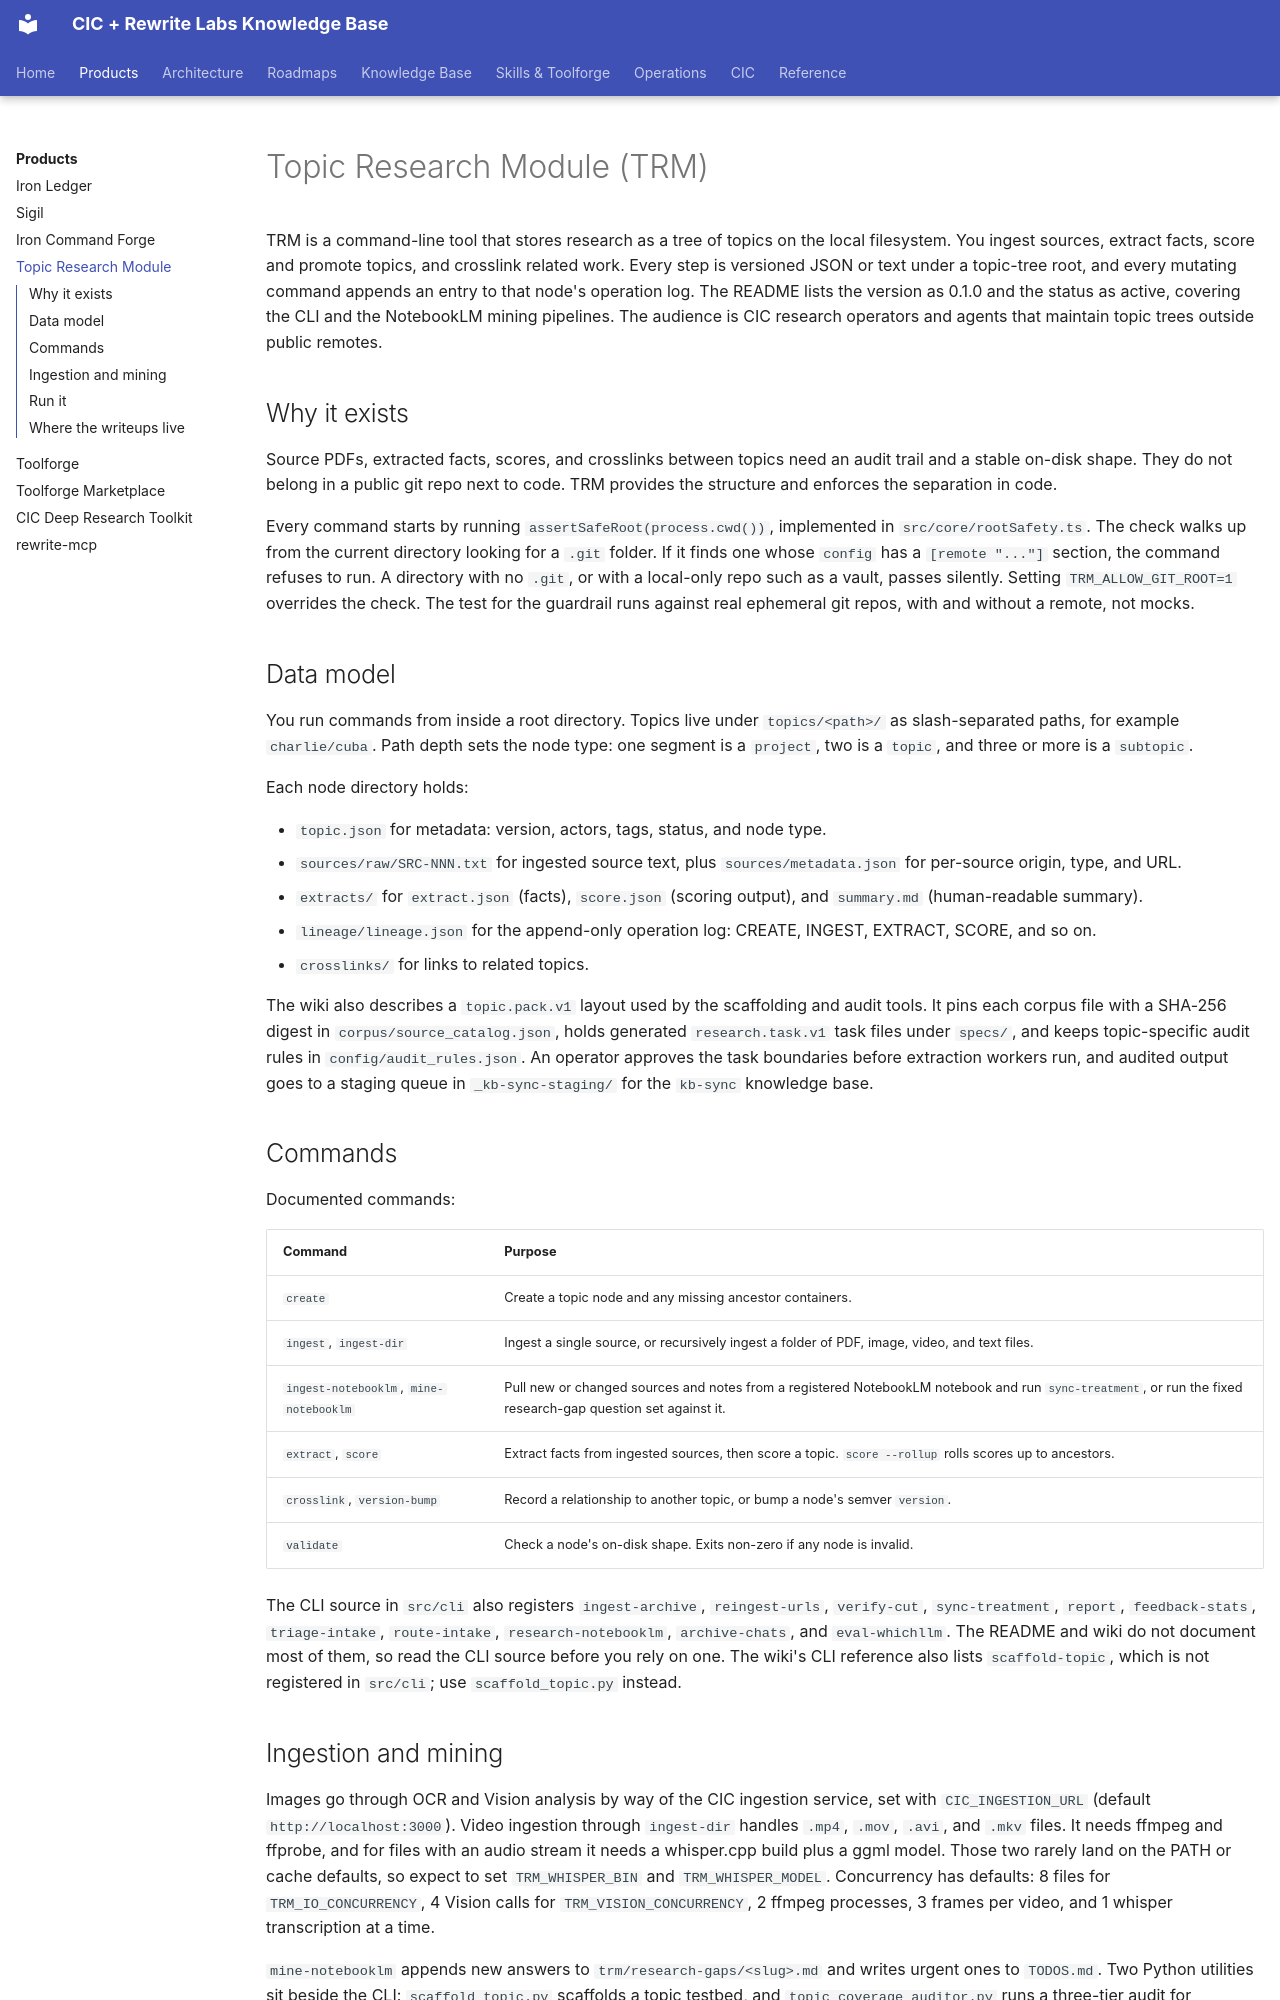

repository: sorensencc-dotcom/rewrite-docs · page: products/trm/index.html · generator: mkdocs

---
title: "Topic Research Module (TRM)"
summary: "CLI that builds hierarchical, lineage-tracked research topic trees on the local filesystem, with a guardrail that keeps research data out of repos that have a remote."
tags:
  - products
  - trm
---

# Topic Research Module (TRM)

TRM is a command-line tool that stores research as a tree of topics on the local filesystem. You ingest sources, extract facts, score and promote topics, and crosslink related work. Every step is versioned JSON or text under a topic-tree root, and every mutating command appends an entry to that node's operation log. The README lists the version as 0.1.0 and the status as active, covering the CLI and the NotebookLM mining pipelines. The audience is CIC research operators and agents that maintain topic trees outside public remotes.

## Why it exists

Source PDFs, extracted facts, scores, and crosslinks between topics need an audit trail and a stable on-disk shape. They do not belong in a public git repo next to code. TRM provides the structure and enforces the separation in code.

Every command starts by running `assertSafeRoot(process.cwd())`, implemented in `src/core/rootSafety.ts`. The check walks up from the current directory looking for a `.git` folder. If it finds one whose `config` has a `[remote "..."]` section, the command refuses to run. A directory with no `.git`, or with a local-only repo such as a vault, passes silently. Setting `TRM_ALLOW_GIT_ROOT=1` overrides the check. The test for the guardrail runs against real ephemeral git repos, with and without a remote, not mocks.

## Data model

You run commands from inside a root directory. Topics live under `topics/<path>/` as slash-separated paths, for example `charlie/cuba`. Path depth sets the node type: one segment is a `project`, two is a `topic`, and three or more is a `subtopic`.

Each node directory holds:

- `topic.json` for metadata: version, actors, tags, status, and node type.
- `sources/raw/SRC-NNN.txt` for ingested source text, plus `sources/metadata.json` for per-source origin, type, and URL.
- `extracts/` for `extract.json` (facts), `score.json` (scoring output), and `summary.md` (human-readable summary).
- `lineage/lineage.json` for the append-only operation log: CREATE, INGEST, EXTRACT, SCORE, and so on.
- `crosslinks/` for links to related topics.

The wiki also describes a `topic.pack.v1` layout used by the scaffolding and audit tools. It pins each corpus file with a SHA-256 digest in `corpus/source_catalog.json`, holds generated `research.task.v1` task files under `specs/`, and keeps topic-specific audit rules in `config/audit_rules.json`. An operator approves the task boundaries before extraction workers run, and audited output goes to a staging queue in `_kb-sync-staging/` for the `kb-sync` knowledge base.

## Commands

Documented commands:

| Command | Purpose |
| --- | --- |
| `create` | Create a topic node and any missing ancestor containers. |
| `ingest`, `ingest-dir` | Ingest a single source, or recursively ingest a folder of PDF, image, video, and text files. |
| `ingest-notebooklm`, `mine-notebooklm` | Pull new or changed sources and notes from a registered NotebookLM notebook and run `sync-treatment`, or run the fixed research-gap question set against it. |
| `extract`, `score` | Extract facts from ingested sources, then score a topic. `score --rollup` rolls scores up to ancestors. |
| `crosslink`, `version-bump` | Record a relationship to another topic, or bump a node's semver `version`. |
| `validate` | Check a node's on-disk shape. Exits non-zero if any node is invalid. |

The CLI source in `src/cli` also registers `ingest-archive`, `reingest-urls`, `verify-cut`, `sync-treatment`, `report`, `feedback-stats`, `triage-intake`, `route-intake`, `research-notebooklm`, `archive-chats`, and `eval-whichllm`. The README and wiki do not document most of them, so read the CLI source before you rely on one. The wiki's CLI reference also lists `scaffold-topic`, which is not registered in `src/cli`; use `scaffold_topic.py` instead.
